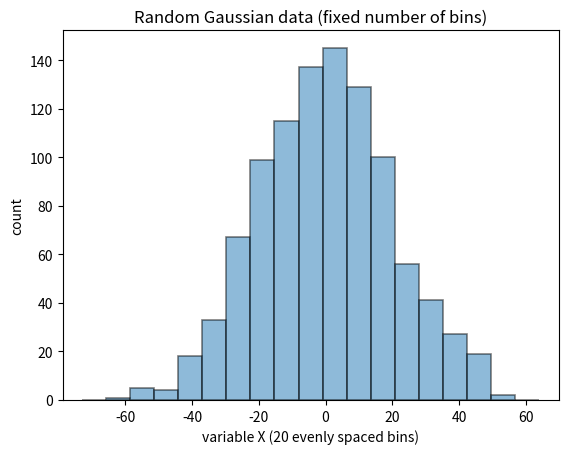

Recreate this plot in Python.
"""

How to make a histogram from a list of data
https://stackoverflow.com/questions/24809757/how-to-make-a-histogram-from-a-list-of-data


How does numpy.histogram() work?
https://stackoverflow.com/questions/9141732/how-does-numpy-histogram-work


Python histogram outline
https://stackoverflow.com/questions/42741687/python-histogram-outline

"""

import numpy as np
import random
import math

from matplotlib import pyplot

data = np.random.normal(0, 20, 1000)

bins = np.linspace(math.ceil(min(data)),
                   math.floor(max(data)),
                   20) # fixed number of bins

pyplot.xlim([min(data)-5, max(data)+5])

pyplot.hist(data, bins=bins, alpha=0.5, edgecolor='black', linewidth=1.2)
pyplot.title('Random Gaussian data (fixed number of bins)')
pyplot.xlabel('variable X (20 evenly spaced bins)')
pyplot.ylabel('count')

pyplot.show()
